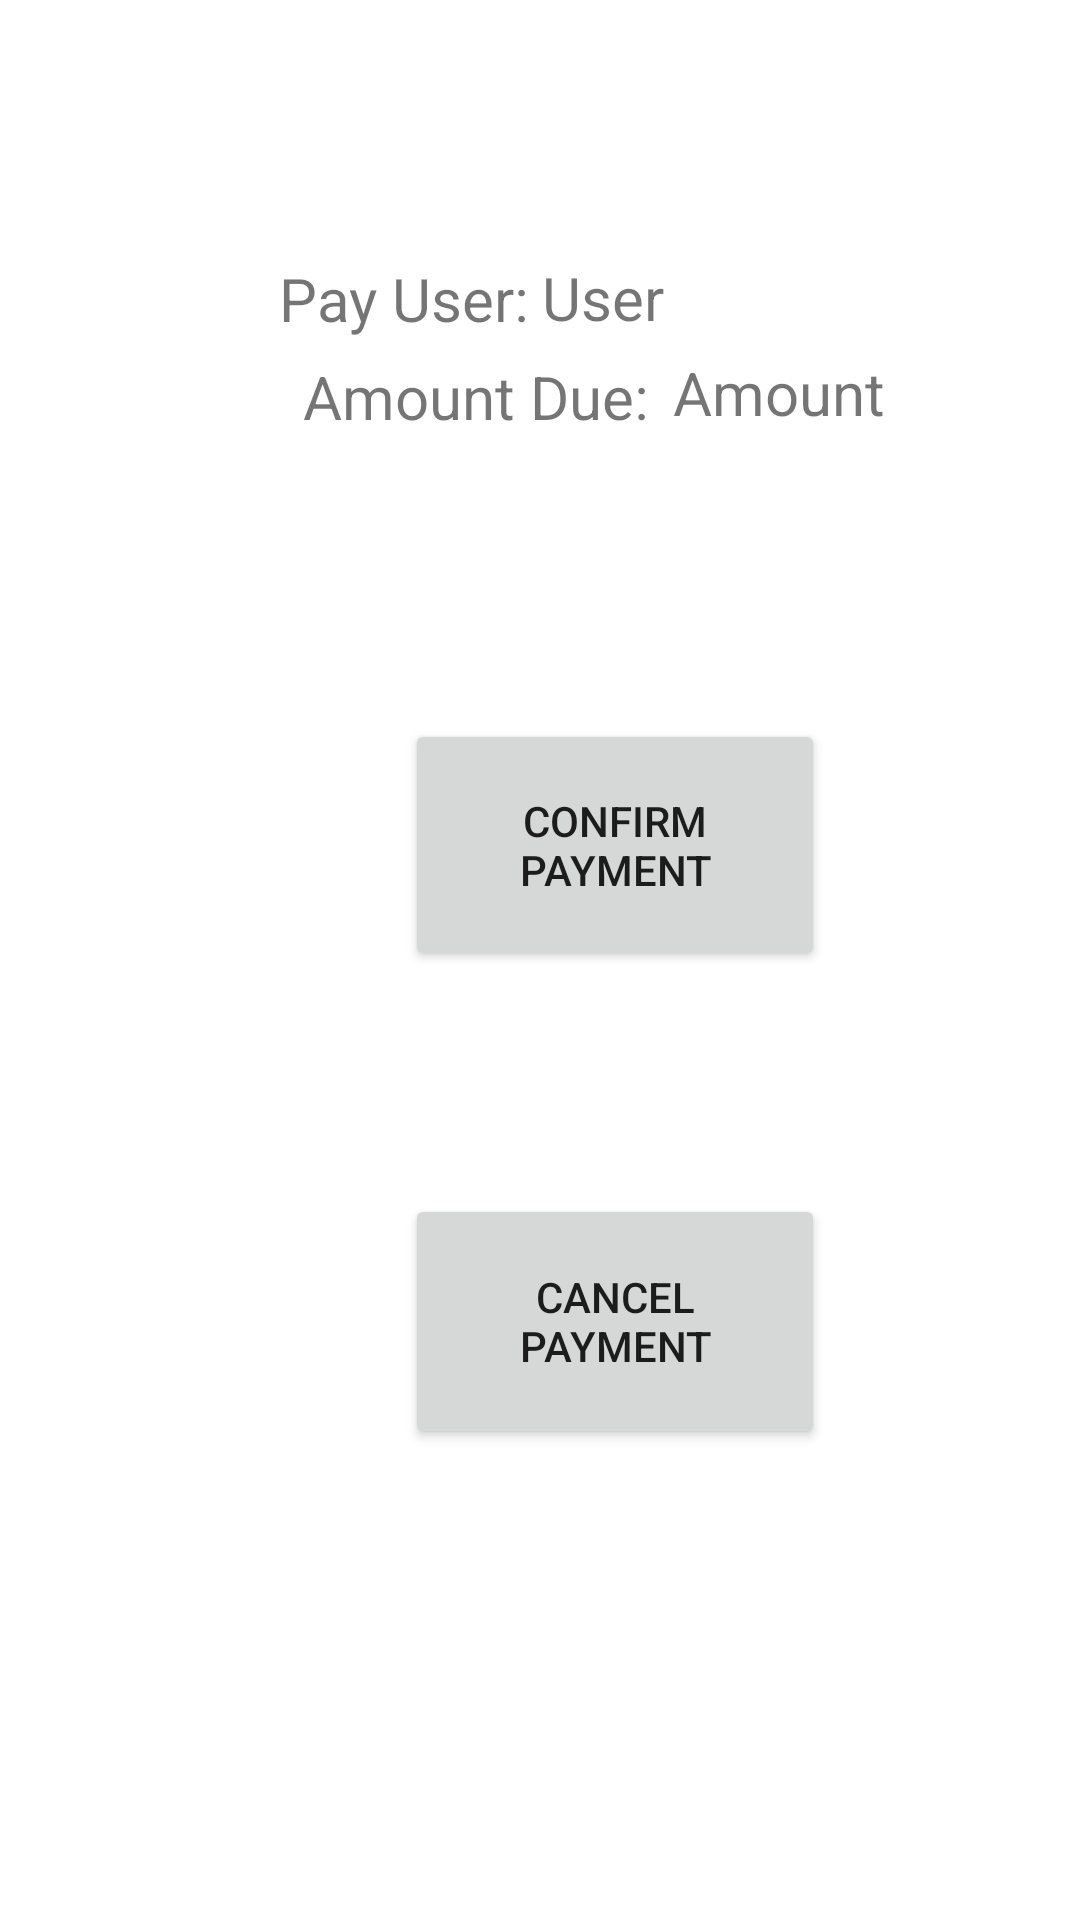

This screen was rendered from an Android layout file. Write that file and the resources it references.
<!-- AndroidManifest.xml: application theme Theme.CSCI3130CourseProjectGroup16 -->
<!-- res/layout/payment_page.xml -->
<?xml version="1.0" encoding="utf-8"?>
<androidx.constraintlayout.widget.ConstraintLayout xmlns:android="http://schemas.android.com/apk/res/android"
    xmlns:app="http://schemas.android.com/apk/res-auto"
    xmlns:tools="http://schemas.android.com/tools"
    android:layout_width="match_parent"
    android:layout_height="match_parent">

    <Button
        android:id="@+id/cancel_button"
        android:layout_width="140dp"
        android:layout_height="85dp"
        android:layout_marginStart="135dp"
        android:layout_marginEnd="136dp"
        android:layout_marginBottom="83dp"
        android:text="Cancel Payment"
        app:layout_constraintBottom_toBottomOf="parent"
        app:layout_constraintEnd_toEndOf="parent"
        app:layout_constraintHorizontal_bias="0.0"
        app:layout_constraintStart_toStartOf="parent"
        app:layout_constraintTop_toBottomOf="@+id/confirm_button" />

    <Button
        android:id="@+id/confirm_button"
        android:layout_width="140dp"
        android:layout_height="84dp"
        android:layout_marginStart="135dp"
        android:layout_marginTop="20dp"
        android:layout_marginEnd="136dp"
        android:text="Confirm Payment"
        app:layout_constraintBottom_toTopOf="@+id/cancel_button"
        app:layout_constraintEnd_toEndOf="parent"
        app:layout_constraintHorizontal_bias="0.0"
        app:layout_constraintStart_toStartOf="parent"
        app:layout_constraintTop_toBottomOf="@+id/paymentAmount" />

    <TextView
        android:id="@+id/paymentAmount"
        android:layout_width="wrap_content"
        android:layout_height="wrap_content"
        android:layout_marginStart="70dp"
        android:layout_marginBottom="68dp"
        android:text="Amount Due:"
        android:textSize="20dp"
        app:layout_constraintBottom_toBottomOf="parent"
        app:layout_constraintEnd_toEndOf="parent"
        app:layout_constraintHorizontal_bias="0.177"
        app:layout_constraintStart_toStartOf="parent"
        app:layout_constraintTop_toTopOf="parent"
        app:layout_constraintVertical_bias="0.218" />

    <TextView
        android:id="@+id/payUser"
        android:layout_width="wrap_content"
        android:layout_height="wrap_content"
        android:layout_marginBottom="27dp"
        android:text="Pay User:"
        android:textSize="20dp"
        app:layout_constraintBottom_toBottomOf="parent"
        app:layout_constraintEnd_toEndOf="parent"
        app:layout_constraintHorizontal_bias="0.336"
        app:layout_constraintStart_toStartOf="parent"
        app:layout_constraintTop_toTopOf="parent"
        app:layout_constraintVertical_bias="0.147" />

    <TextView
        android:id="@+id/User"
        android:layout_width="wrap_content"
        android:layout_height="wrap_content"
        android:layout_marginStart="4dp"
        android:text="User"
        android:textSize="20dp"
        app:layout_constraintBottom_toBottomOf="parent"
        app:layout_constraintEnd_toEndOf="parent"
        app:layout_constraintHorizontal_bias="0.0"
        app:layout_constraintStart_toEndOf="@+id/payUser"
        app:layout_constraintTop_toTopOf="parent"
        app:layout_constraintVertical_bias="0.14" />

    <TextView
        android:id="@+id/Amount"
        android:layout_width="wrap_content"
        android:layout_height="wrap_content"
        android:layout_marginStart="8dp"
        android:layout_marginBottom="112dp"
        android:text="Amount"
        android:textSize="20dp"
        app:layout_constraintBottom_toBottomOf="parent"
        app:layout_constraintEnd_toEndOf="parent"
        app:layout_constraintHorizontal_bias="0.0"
        app:layout_constraintStart_toEndOf="@+id/paymentAmount"
        app:layout_constraintTop_toTopOf="parent"
        app:layout_constraintVertical_bias="0.234" />

    <TextView
        android:id="@+id/paypalReturn"
        android:layout_width="wrap_content"
        android:layout_height="wrap_content"
        android:text="PayPal Feedback"
        android:textSize="20dp"
        android:visibility="invisible"
        app:layout_constraintBottom_toBottomOf="parent"
        app:layout_constraintEnd_toEndOf="parent"
        app:layout_constraintHorizontal_bias="0.47"
        app:layout_constraintStart_toStartOf="parent"
        app:layout_constraintTop_toTopOf="parent"
        app:layout_constraintVertical_bias="0.258" />

    <Button
        android:id="@+id/rateButton"
        android:layout_width="138dp"
        android:layout_height="68dp"
        android:text="RATE SERVICE"
        android:visibility="invisible"
        app:layout_constraintBottom_toBottomOf="parent"
        app:layout_constraintEnd_toEndOf="parent"
        app:layout_constraintHorizontal_bias="0.494"
        app:layout_constraintStart_toStartOf="parent"
        app:layout_constraintTop_toTopOf="parent"
        app:layout_constraintVertical_bias="0.579" />


</androidx.constraintlayout.widget.ConstraintLayout>
<!-- resources referenced by this layout -->
<resources>
  <style name="Theme.CSCI3130CourseProjectGroup16" parent="Theme.MaterialComponents.DayNight.DarkActionBar">
          
          <item name="colorPrimary">@color/purple_500</item>
          <item name="colorPrimaryVariant">@color/purple_700</item>
          <item name="colorOnPrimary">@color/white</item>
          
          <item name="colorSecondary">@color/teal_200</item>
          <item name="colorSecondaryVariant">@color/teal_700</item>
          <item name="colorOnSecondary">@color/black</item>
          
          <item name="android:statusBarColor">?attr/colorPrimaryVariant</item>
          
      </style>
  <color name="purple_500">#006D77</color>
  <color name="purple_700">#006D77</color>
  <color name="white">#FFFFFFFF</color>
  <color name="teal_200">#FF03DAC5</color>
  <color name="teal_700">#FF018786</color>
  <color name="black">#FF000000</color>
</resources>
